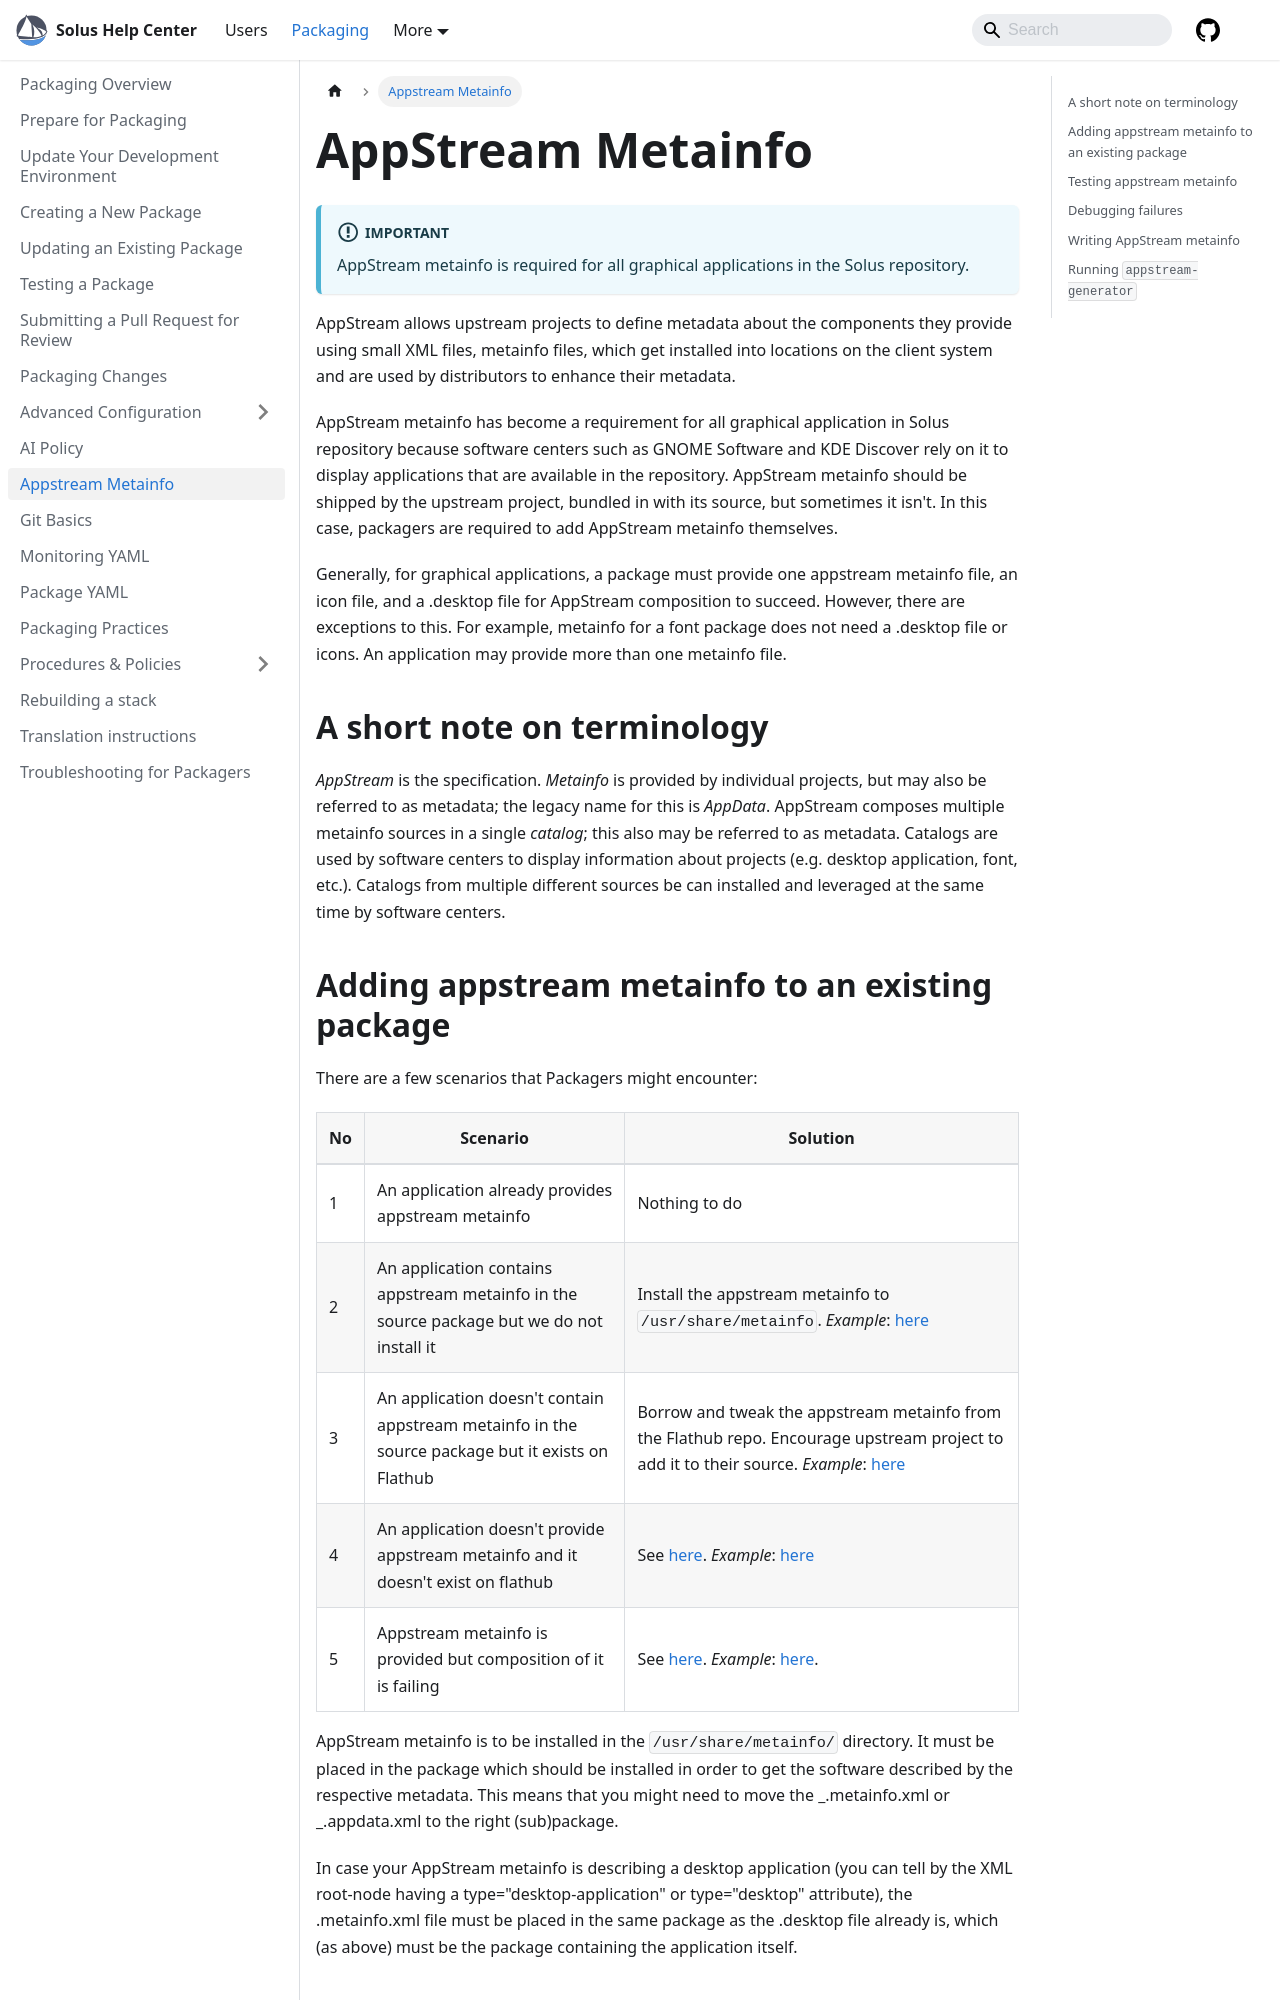

repository: getsolus/help-center-docs · page: docs/packaging/appstream-metainfo/index.html · generator: docusaurus

---
title: Appstream Metainfo
summary: The purpose and format of Appstream Metainfo
---

{/* cspell:ignore asgen, gwendraeth */}

# AppStream Metainfo

:::important

AppStream metainfo is required for all graphical applications in the Solus repository.

:::

AppStream allows upstream projects to define metadata about the components they provide using small XML files, metainfo files, which get installed into locations on the client system and are used by distributors to enhance their metadata.

AppStream metainfo has become a requirement for all graphical application in Solus repository because software centers such as GNOME Software and KDE Discover rely on it to display applications that are available in the repository. AppStream metainfo should be shipped by the upstream project, bundled in with its source, but sometimes it isn't. In this case, packagers are required to add AppStream metainfo themselves.

Generally, for graphical applications, a package must provide one appstream metainfo file, an icon file, and a .desktop file for AppStream composition to succeed. However, there are exceptions to this. For example, metainfo for a font package does not need a .desktop file or icons. An application may provide more than one metainfo file.

## A short note on terminology

_AppStream_ is the specification. _Metainfo_ is provided by individual projects, but may also be referred to as metadata; the legacy name for this is _AppData_. AppStream composes multiple metainfo sources in a single _catalog_; this also may be referred to as metadata. Catalogs are used by software centers to display information about projects (e.g. desktop application, font, etc.). Catalogs from multiple different sources be can installed and leveraged at the same time by software centers.
